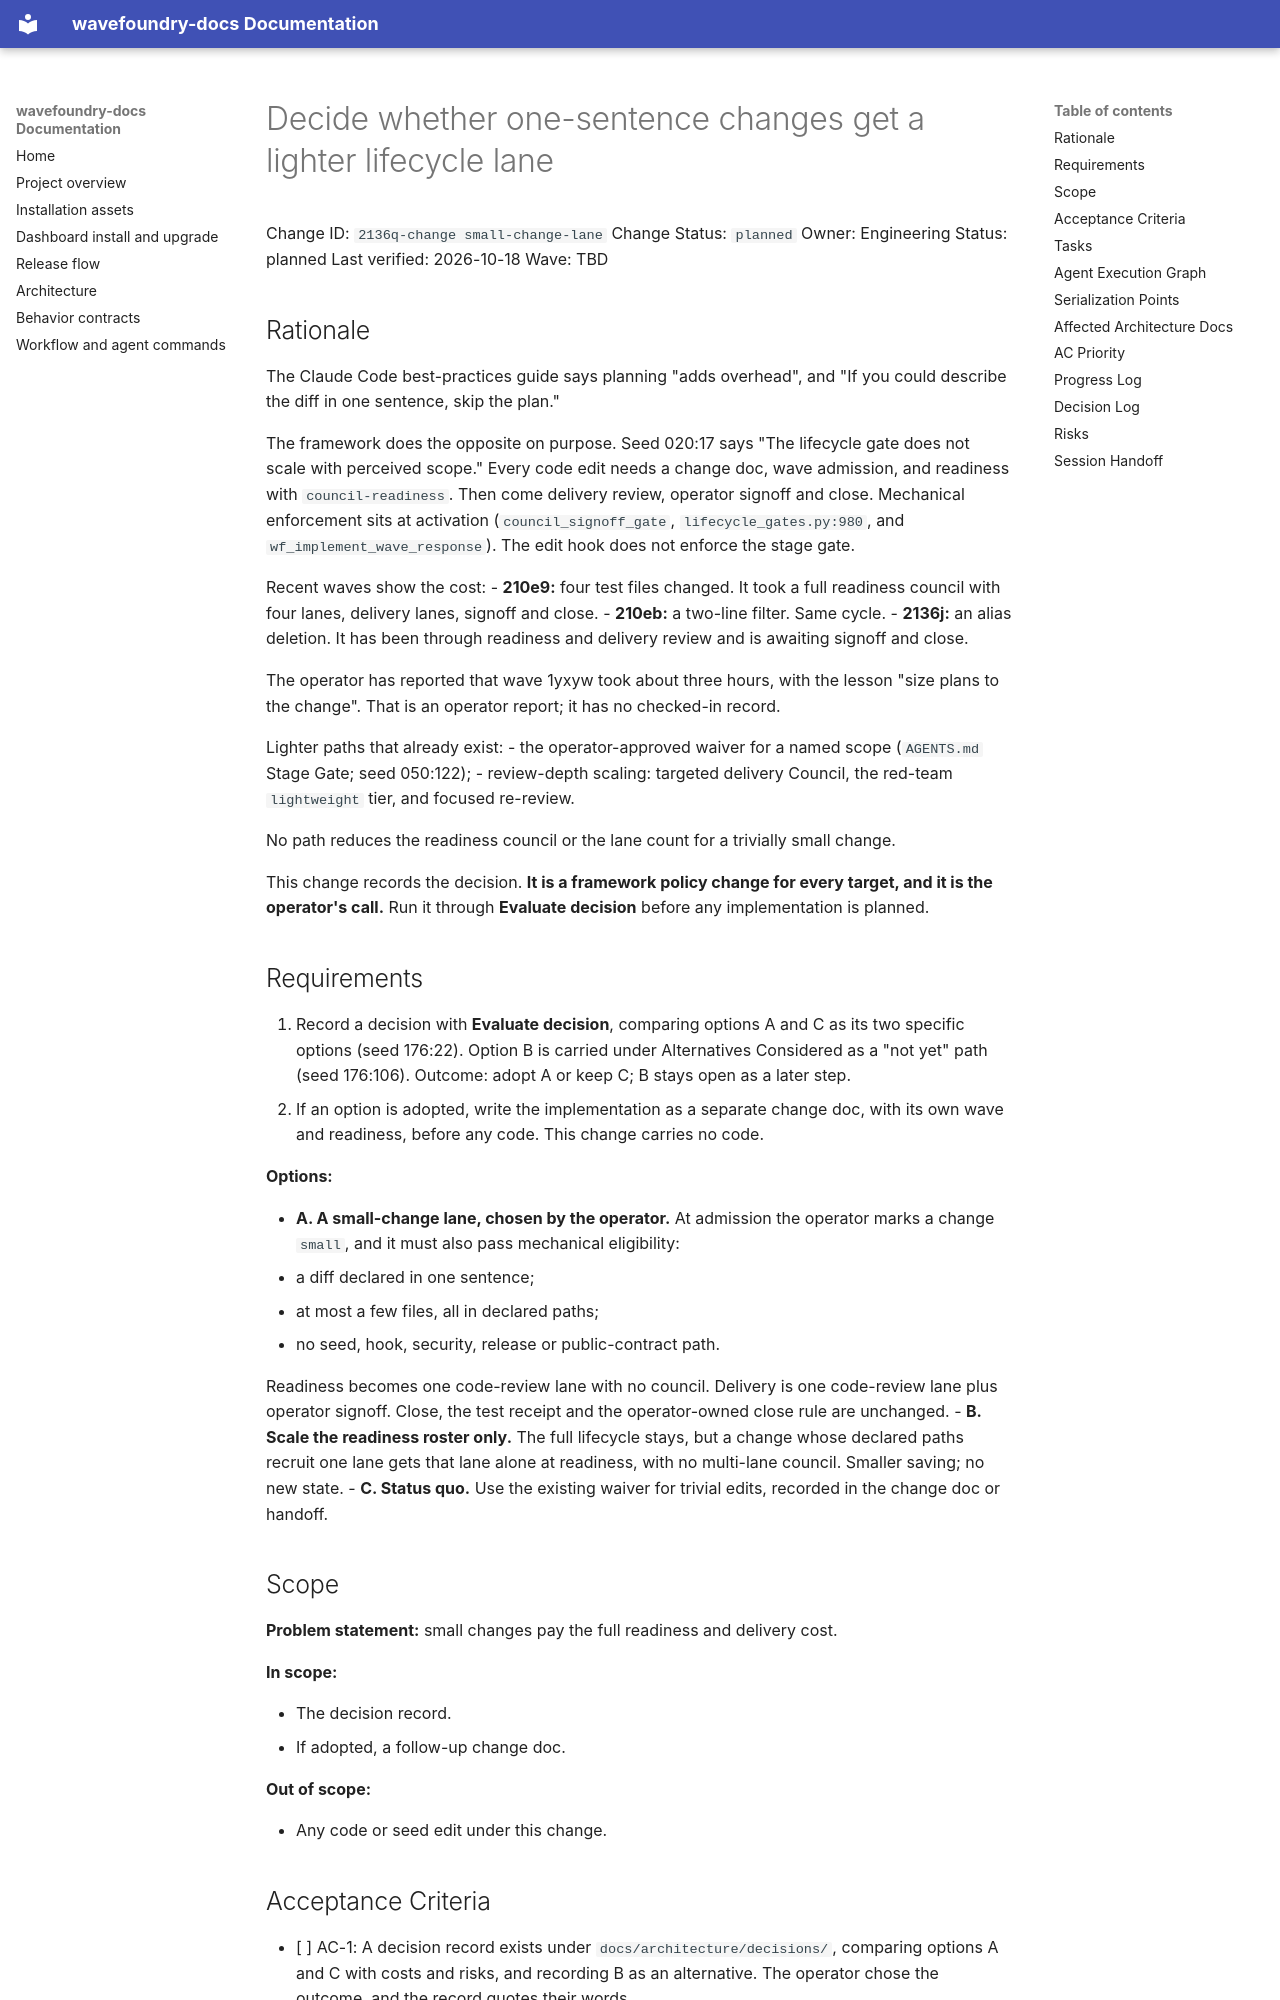

repository: coryhacking/wavefoundry · page: plans/2136q-change small-change-lane/index.html · generator: mkdocs

# Decide whether one-sentence changes get a lighter lifecycle lane

Change ID: `2136q-change small-change-lane`
Change Status: `planned`
Owner: Engineering
Status: planned
Last verified: 2026-10-18
Wave: TBD

## Rationale

The Claude Code best-practices guide says planning "adds overhead", and "If you could describe the diff in one sentence, skip the plan."

The framework does the opposite on purpose. Seed 020:17 says "The lifecycle gate does not scale with perceived scope." Every code edit needs a change doc, wave admission, and readiness with `council-readiness`. Then come delivery review, operator signoff and close. Mechanical enforcement sits at activation (`council_signoff_gate`, `lifecycle_gates.py:980`, and `wf_implement_wave_response`). The edit hook does not enforce the stage gate.

Recent waves show the cost:
- **210e9:** four test files changed. It took a full readiness council with four lanes, delivery lanes, signoff and close.
- **210eb:** a two-line filter. Same cycle.
- **2136j:** an alias deletion. It has been through readiness and delivery review and is awaiting signoff and close.

The operator has reported that wave 1yxyw took about three hours, with the lesson "size plans to the change". That is an operator report; it has no checked-in record.

Lighter paths that already exist:
- the operator-approved waiver for a named scope (`AGENTS.md` Stage Gate; seed 050:122);
- review-depth scaling: targeted delivery Council, the red-team `lightweight` tier, and focused re-review.

No path reduces the readiness council or the lane count for a trivially small change.

This change records the decision. **It is a framework policy change for every target, and it is the operator's call.** Run it through **Evaluate decision** before any implementation is planned.
